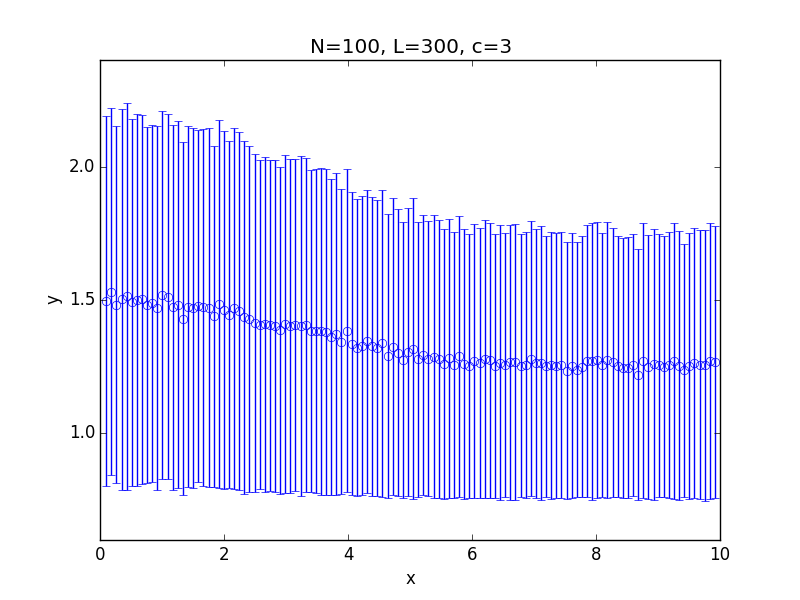

The file beside this chart, header and first rows:
x; 0.100000; 0.182500; 0.265000; 0.347500; 0.430000; 0.512500; 0.595000; 0.677500; 0.760000; 0.842500; 0.925000; 1.007500; 1.090000; 1.172500; 1.255000; 1.337500; 1.420000; 1.502500; 1.585000; 1.667500; 1.750000; 1.832500; 1.915000
y; 1.497; 1.531; 1.482; 1.503; 1.514; 1.491; 1.501; 1.504; 1.48; 1.489; 1.471; 1.518; 1.512; 1.473; 1.482; 1.431; 1.476; 1.47; 1.478; 1.472; 1.471; 1.439; 1.485
std; 0.6931; 0.6886; 0.6687; 0.7136; 0.7255; 0.6897; 0.6966; 0.6919; 0.6682; 0.6694; 0.6827; 0.6901; 0.6851; 0.6842; 0.6881; 0.6617; 0.6762; 0.6764; 0.6611; 0.6697; 0.6743; 0.6392; 0.6886
